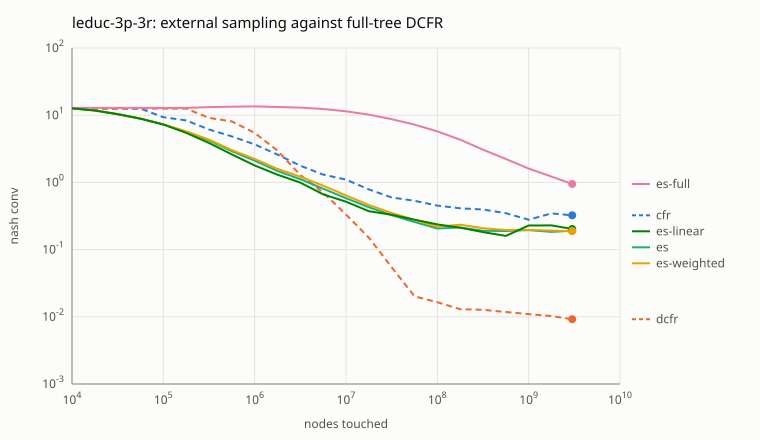

The data file committed next to this chart (first rows):
run, touched, nash_conv, u0, u1, u2
cfr, 10000, 12.54, -0.1586, -0.0191, 0.1777
cfr, 17783, 12.54, -0.1586, -0.0191, 0.1777
cfr, 31623, 12.54, -0.1586, -0.0191, 0.1777
cfr, 56234, 12.54, -0.1586, -0.0191, 0.1777
cfr, 100000, 9.331, -0.4669, 0.1492, 0.3178
cfr, 177828, 8.358, -0.1103, 0.009339, 0.1009
cfr, 316228, 6.125, -0.02234, -0.04759, 0.06993
cfr, 562341, 4.832, 0.02181, -0.1318, 0.11
cfr, 1000000, 3.68, -0.06, -0.1071, 0.1671
cfr, 1778279, 2.593, -0.006105, -0.04941, 0.05552
cfr, 3162278, 1.775, 0.03587, -0.02885, -0.007021
cfr, 5623413, 1.308, -0.003955, -0.06991, 0.07386
cfr, 10000000, 1.099, -0.03647, -0.1032, 0.1396
cfr, 17782794, 0.7878, -0.03498, -0.1155, 0.1505
cfr, 31622777, 0.5964, -0.06305, -0.06635, 0.1294
cfr, 56234133, 0.533, -0.09918, -0.002617, 0.1018
cfr, 100000000, 0.4521, -0.07539, -0.05563, 0.131
cfr, 177827941, 0.4119, -0.06377, -0.1049, 0.1687
cfr, 316227766, 0.3953, -0.08785, -0.05008, 0.1379
cfr, 562341325, 0.3481, -0.09191, 0.00199, 0.08992
cfr, 1000000000, 0.2786, -0.06533, 0.02263, 0.04269
cfr, 1778279410, 0.3459, -0.06188, -0.03227, 0.09414
cfr, 3000000000, 0.3238, -0.06343, -0.03727, 0.1007
dcfr, 10000, 12.54, -0.1586, -0.0191, 0.1777
dcfr, 17783, 12.54, -0.1586, -0.0191, 0.1777
dcfr, 31623, 12.54, -0.1586, -0.0191, 0.1777
dcfr, 56234, 12.54, -0.1586, -0.0191, 0.1777
dcfr, 100000, 12.54, -0.1586, -0.0191, 0.1777
dcfr, 177828, 12.54, -0.1586, -0.0191, 0.1777
dcfr, 316228, 9.126, -0.8131, 0.01926, 0.7939
dcfr, 562341, 8.084, -1.081, 1.036, 0.04539
dcfr, 1000000, 5.448, -0.5818, 0.4875, 0.09425
dcfr, 1778279, 2.964, -0.2904, -0.0749, 0.3653
dcfr, 3162278, 1.288, -0.04543, -0.09445, 0.1399
dcfr, 5623413, 0.7085, -0.01301, -0.1241, 0.1371
dcfr, 10000000, 0.3332, 0.003303, -0.1578, 0.1545
dcfr, 17782794, 0.151, -0.04115, -0.1046, 0.1457
dcfr, 31622777, 0.05457, -0.04435, -0.07524, 0.1196
dcfr, 56234133, 0.0202, -0.0461, -0.0474, 0.0935
dcfr, 100000000, 0.01649, -0.05261, -0.03358, 0.08619
dcfr, 177827941, 0.01297, -0.05305, -0.0262, 0.07925
dcfr, 316227766, 0.0127, -0.0515, -0.0271, 0.0786
dcfr, 562341325, 0.0118, -0.05147, -0.02625, 0.07772
dcfr, 1000000000, 0.01098, -0.05223, -0.02323, 0.07546
dcfr, 1778279410, 0.01024, -0.05237, -0.02265, 0.07502
dcfr, 3000000000, 0.009216, -0.05324, -0.02047, 0.07371
es, 10000, 12.68, -0.1202, -0.1071, 0.2273
es, 17783, 11.74, -0.1417, -0.03717, 0.1788
es, 31623, 10.34, -0.1733, 0.08429, 0.08901
es, 56234, 8.878, -0.1098, 0.04081, 0.06896
es, 100000, 7.273, 0.01466, -0.01125, -0.003404
es, 177828, 5.615, -0.07038, 0.1429, -0.07252
es, 316228, 4.2, -0.1001, 0.1288, -0.02879
es, 562341, 2.916, -0.02629, 0.07061, -0.04432
es, 1000000, 2.106, -0.05672, 0.01367, 0.04305
es, 1778279, 1.479, -0.1054, 0.00505, 0.1003
es, 3162278, 1.114, -0.1032, -0.05339, 0.1566
es, 5623413, 0.8059, -0.0997, -0.05805, 0.1578
es, 10000000, 0.5825, -0.1124, -0.03396, 0.1463
es, 17782794, 0.4273, -0.1223, 0.01966, 0.1026
... 78 more rows
